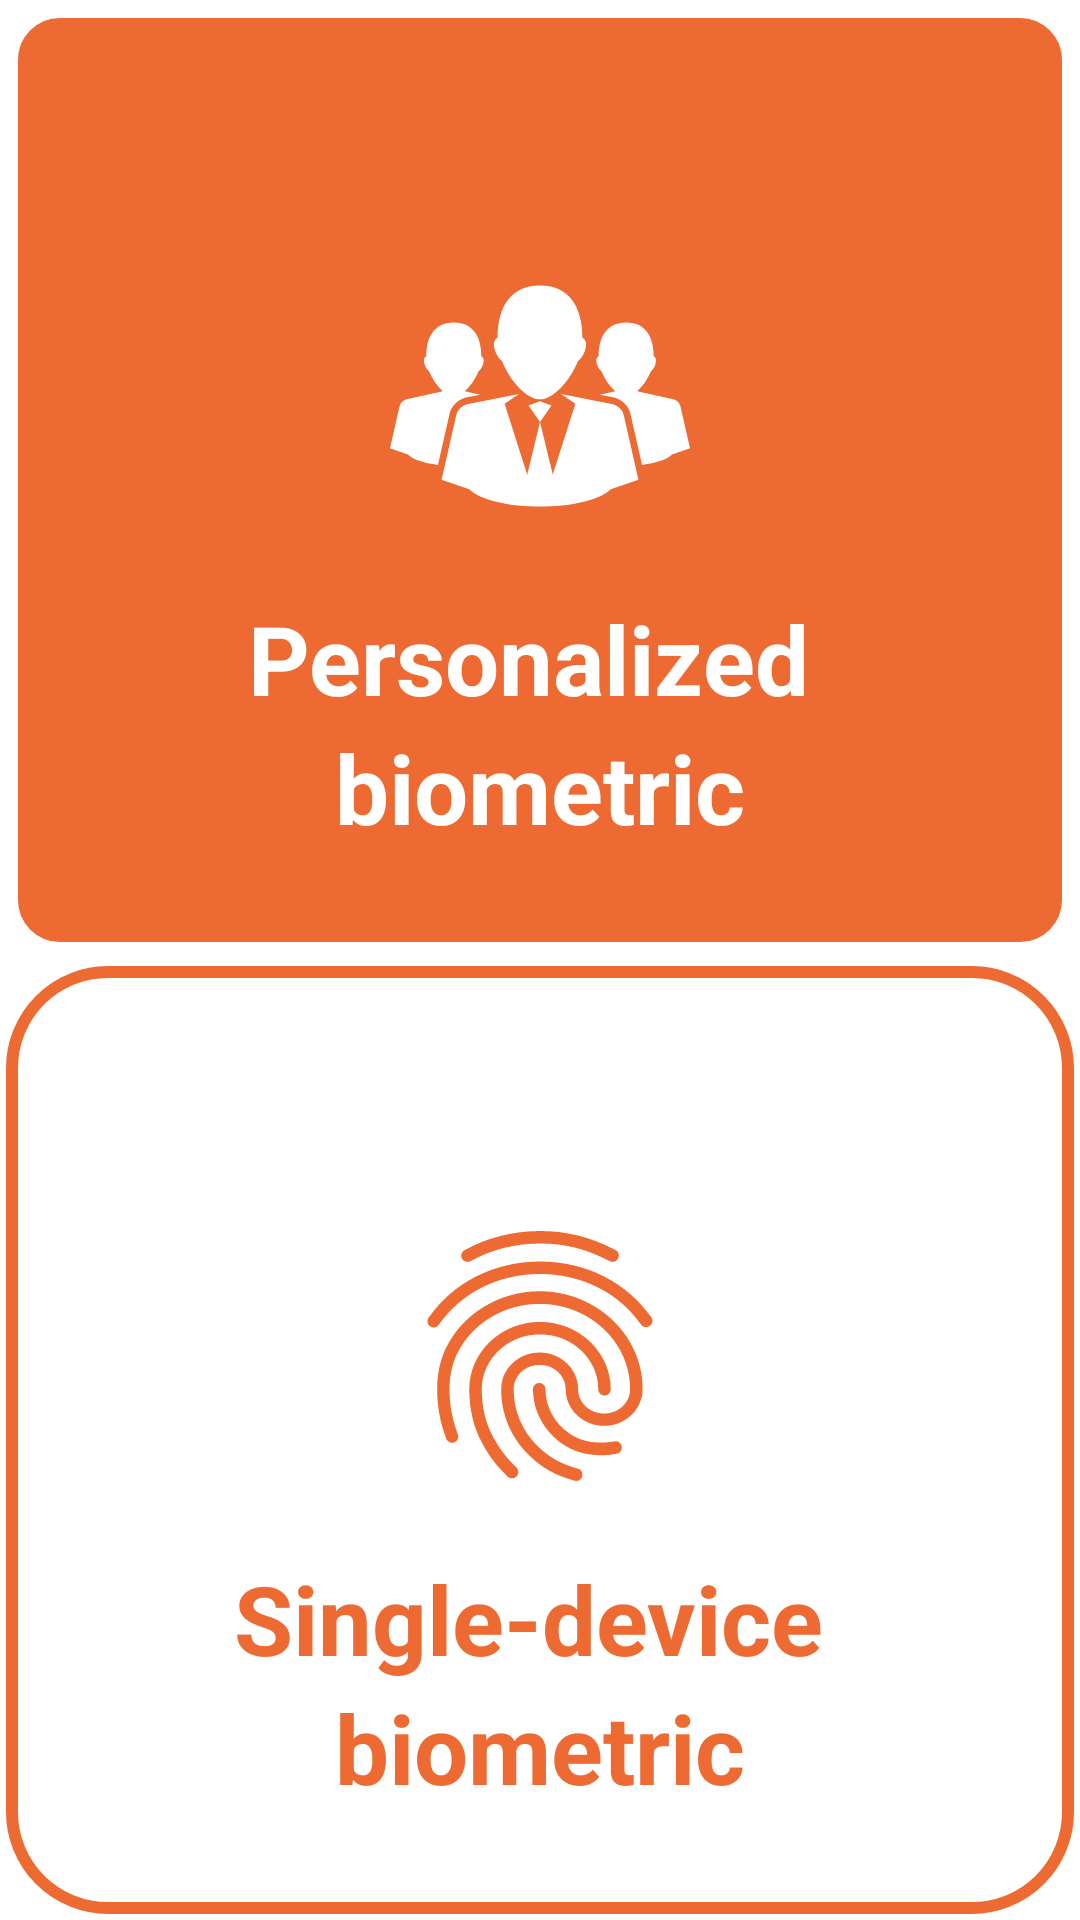

Android layout source for this screen:
<!-- AndroidManifest.xml: application theme Theme.AttendXX -->
<!-- res/layout/activity_selection.xml -->
<?xml version="1.0" encoding="utf-8"?>
<androidx.constraintlayout.widget.ConstraintLayout xmlns:android="http://schemas.android.com/apk/res/android"
    xmlns:app="http://schemas.android.com/apk/res-auto"
    xmlns:tools="http://schemas.android.com/tools"
    android:layout_width="match_parent"
    android:layout_height="match_parent">

    <LinearLayout
        android:id="@+id/PersonalizedBiometricLayout"
        android:layout_width="0dp"
        android:layout_height="0dp"
        android:layout_margin="2dp"
        android:background="@drawable/background_selection_orange"
        android:orientation="vertical"
        app:layout_constraintBottom_toTopOf="@+id/SingleDeviceBiometricLayout"
        app:layout_constraintEnd_toEndOf="parent"
        app:layout_constraintHorizontal_bias="0.5"
        app:layout_constraintStart_toStartOf="parent"
        app:layout_constraintTop_toTopOf="parent">

        <androidx.appcompat.widget.AppCompatImageView
            android:layout_width="100dp"
            android:layout_height="100dp"
            android:layout_gravity="center_horizontal"
            android:layout_marginTop="80dp"
            android:layout_marginBottom="16dp"
            android:src="@drawable/ic_business"
            android:tint="@color/white" />

        <com.google.android.material.textview.MaterialTextView
            style="@style/TextAppearance.MaterialComponents.Headline5"
            android:layout_width="match_parent"
            android:layout_height="wrap_content"
            android:fontFamily="@font/grenze_bold"
            android:gravity="center"
            android:text="@string/personalized_biometric"
            android:textColor="@color/white"
            android:textSize="32sp"
            android:textStyle="bold"
            app:lineHeight="43dp" />

    </LinearLayout>


    <LinearLayout
        android:id="@+id/SingleDeviceBiometricLayout"
        android:layout_width="0dp"
        android:layout_height="0dp"
        android:layout_margin="2dp"
        android:background="@drawable/background_selection_white"
        android:orientation="vertical"
        app:layout_constraintBottom_toBottomOf="parent"
        app:layout_constraintEnd_toEndOf="parent"
        app:layout_constraintHorizontal_bias="0.5"
        app:layout_constraintStart_toStartOf="parent"
        app:layout_constraintTop_toBottomOf="@+id/PersonalizedBiometricLayout">

        <androidx.appcompat.widget.AppCompatImageView
            android:layout_width="100dp"
            android:layout_height="100dp"
            android:layout_gravity="center_horizontal"
            android:layout_marginTop="80dp"
            android:layout_marginBottom="16dp"
            android:src="@drawable/ic_fingerprint"
            android:tint="@color/attend_orange" />

        <com.google.android.material.textview.MaterialTextView
            style="@style/TextAppearance.MaterialComponents.Headline5"
            android:layout_width="match_parent"
            android:layout_height="wrap_content"
            android:fontFamily="@font/grenze_bold"
            android:gravity="center"
            android:text="@string/single_device_nbiometric"
            android:textColor="@color/attend_orange"
            android:textSize="32sp"
            android:textStyle="bold"
            app:lineHeight="43dp" />

    </LinearLayout>

</androidx.constraintlayout.widget.ConstraintLayout>
<!-- resources referenced by this layout -->
<resources>
  <color name="attend_orange">#ffed6b33</color>
  <color name="white">#FFFFFFFF</color>
  <!-- drawable background_selection_orange (drawable) -->
  <?xml version="1.0" encoding="utf-8"?>
  <shape xmlns:android="http://schemas.android.com/apk/res/android"
      android:shape="rectangle">
      <solid android:color="@color/attend_orange" />
      <stroke android:color="@color/white" android:width="4dp" />
      <corners android:radius="16dp" />
  </shape>
  <!-- drawable background_selection_white (drawable) -->
  <?xml version="1.0" encoding="utf-8"?>
  <shape xmlns:android="http://schemas.android.com/apk/res/android"
      android:shape="rectangle">
      <solid android:color="@color/white" />
      <stroke
          android:width="4dp"
          android:color="@color/attend_orange" />
      <corners android:radius="32dp" />
  </shape>
  <!-- drawable ic_business: vector/xml drawable (drawable, 2285 chars, omitted) -->
  <!-- drawable ic_fingerprint: vector/xml drawable (drawable, 2312 chars, omitted) -->
  <string name="personalized_biometric">Personalized \nbiometric</string>
  <string name="single_device_nbiometric">Single-device \nbiometric</string>
  <style name="Theme.AttendXX" parent="Theme.MaterialComponents.DayNight.NoActionBar">
          
          <item name="colorPrimary">@color/white</item>
          <item name="colorPrimaryVariant">@color/white</item>
          <item name="colorOnPrimary">@color/attend_orange</item>
          
          <item name="colorSecondary">@color/attend_orange</item>
          <item name="colorSecondaryVariant">@color/attend_orange</item>
          <item name="colorOnSecondary">@color/white</item>
          
          <item name="android:statusBarColor" tools:targetApi="l">?attr/colorPrimaryVariant</item>
          
          <item name="android:windowTranslucentStatus">true</item>
      </style>
</resources>
